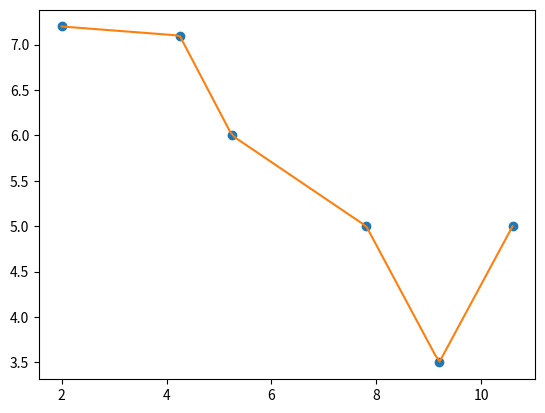

Write the Python code that produced this figure.
from scipy.interpolate import interp1d
import matplotlib.pyplot as plt
import numpy as np
x_data = [2.00, 4.25, 5.25, 7.81, 9.20, 10.60]
y_data = [7.2, 7.1, 6.0, 5.0, 3.5, 5.0]

spline = interp1d(x_data, y_data, kind='linear')

x_new = np.linspace(2.00, 10.60, num=100)
y_new = spline(x_new)

plt.plot(x_data, y_data, 'o', x_new, y_new, '-')
plt.show()
